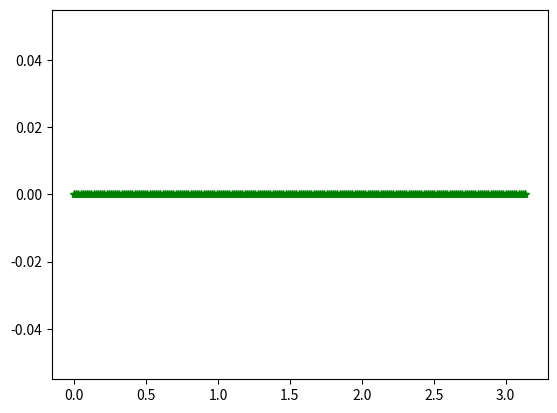

Python code for this plot:
import numpy as np
import matplotlib.pyplot as plt


def taylor_sine(x, d):
    """
    Element-wise function for sine.
    :param x: sine argument
    :param d: specifies when to stop the taylor series expansion
    :return: the taylor expansion of x to d-th term
    """
    ans = x
    factorial = 1
    for i in range(1, d):
        factorial *= 2 * i * (2 * i + 1)
        ans += np.power(-1, i) * np.power(x, 2 * i + 1) / factorial
    return ans


if __name__ == "__main__":
    x = np.arange(0, np.pi, 0.015)
    y_real = x - 1 - 0.5 * np.sin(x)
    y_est = np.zeros(x.size)

    plt.plot(x, y_est, "g*")

    d = 1
    while True:
        for i in range(x.size):
            y_est[i] = x[i] - 1 - 0.5 * taylor_sine(x[i], d)
        error = np.max(np.abs(y_est - y_real))
        print("Taylor series expansion order: ", d, "max error: ", error)
        d += 1
        if d > 12 or error < 0.015:
            break
    